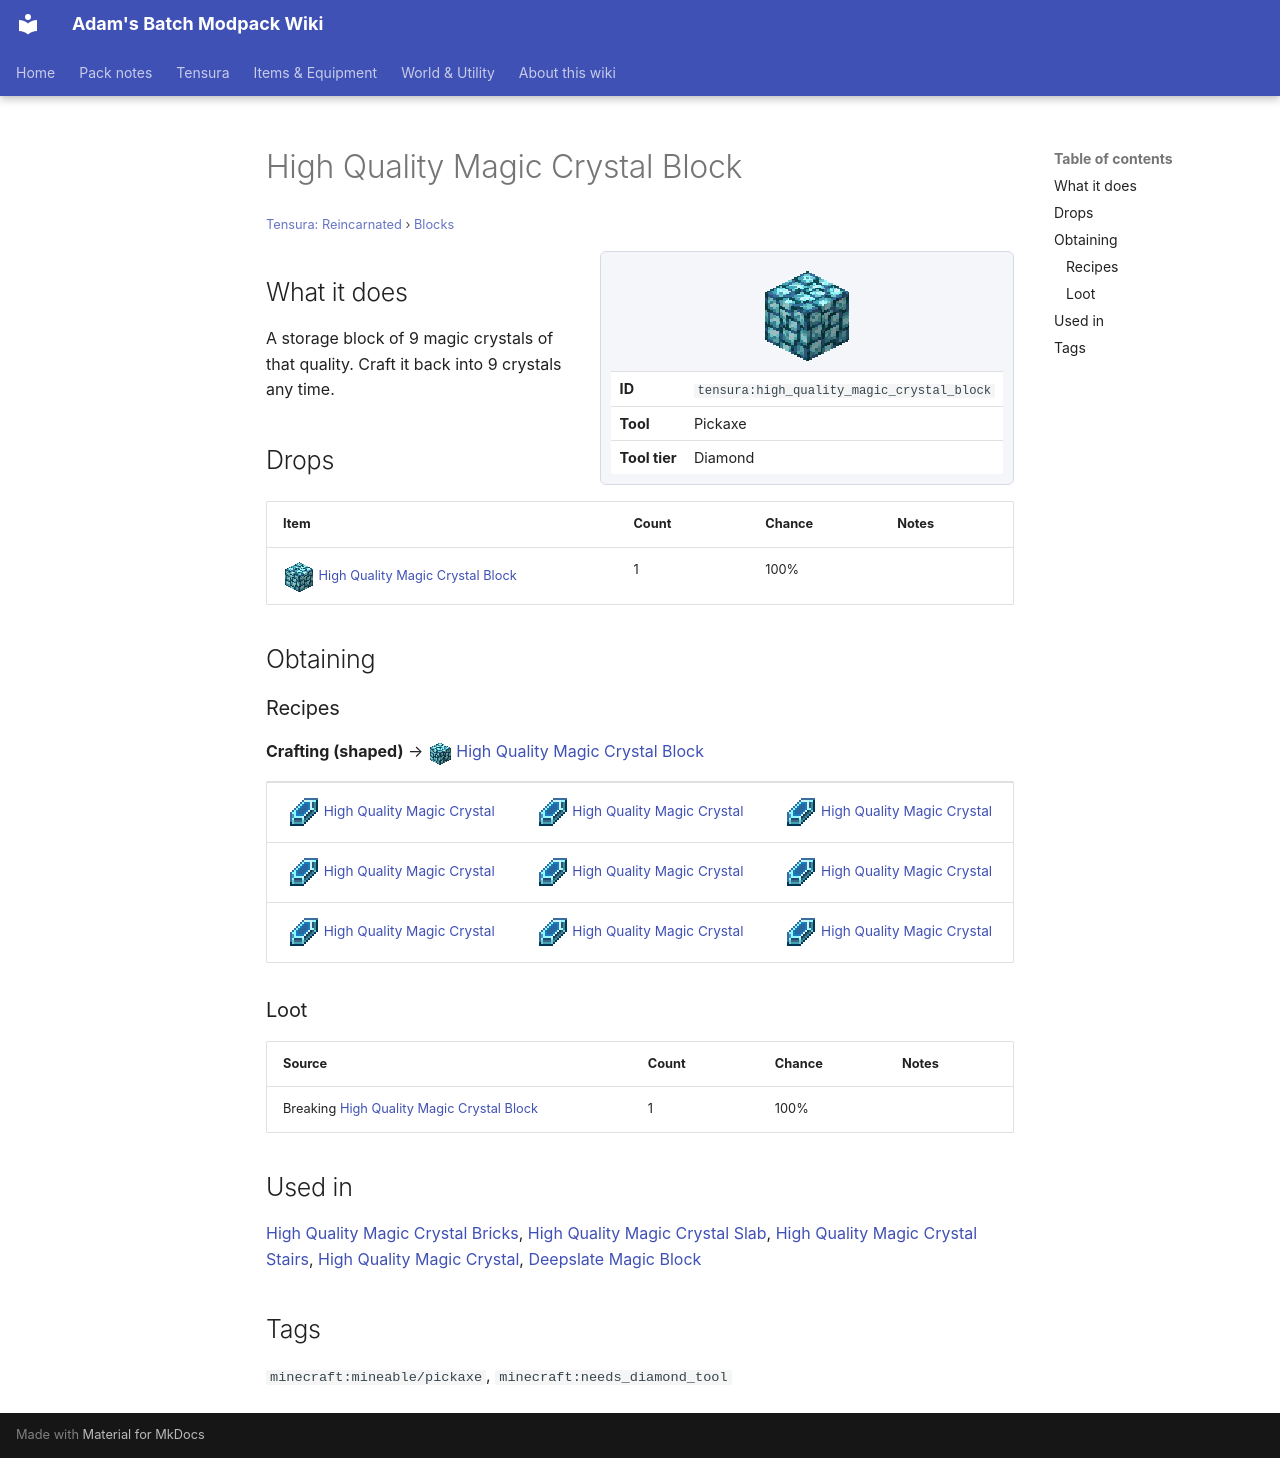

repository: Proteus-Nell/Adams-Batch-MC-Modpack-Wiki · page: tensura-reincarnated/blocks/high-quality-magic-crystal-block/index.html · generator: mkdocs

# High Quality Magic Crystal Block

<small>[Tensura: Reincarnated](../index.md) &rsaquo; [Blocks](index.md)</small>

<div class="infobox" markdown>

![High Quality Magic Crystal Block](../../assets/icons/tensura/item/high_quality_magic_crystal_block.png)

| | |
|---|---|
| **ID** | `tensura:high_quality_magic_crystal_block` |
| **Tool** | Pickaxe |
| **Tool tier** | Diamond |

</div>

## What it does

A storage block of 9 magic crystals of that quality. Craft it back into 9 crystals any time.



## Drops

| Item | Count | Chance | Notes |
|---|---|---|---|
| ![](../../assets/icons/tensura/item/high_quality_magic_crystal_block.png) [High Quality Magic Crystal Block](high-quality-magic-crystal-block.md) | 1 | 100% |  |

## Obtaining

### Recipes

**Crafting (shaped)** &rarr; ![](../../assets/icons/tensura/item/high_quality_magic_crystal_block.png) [High Quality Magic Crystal Block](high-quality-magic-crystal-block.md)

<div class="recipe" markdown>

| | | |
|---|---|---|
| ![](../../assets/icons/tensura/item/high_quality_magic_crystal.png) [High Quality Magic Crystal](../items/materials/high-quality-magic-crystal.md) | ![](../../assets/icons/tensura/item/high_quality_magic_crystal.png) [High Quality Magic Crystal](../items/materials/high-quality-magic-crystal.md) | ![](../../assets/icons/tensura/item/high_quality_magic_crystal.png) [High Quality Magic Crystal](../items/materials/high-quality-magic-crystal.md) |
| ![](../../assets/icons/tensura/item/high_quality_magic_crystal.png) [High Quality Magic Crystal](../items/materials/high-quality-magic-crystal.md) | ![](../../assets/icons/tensura/item/high_quality_magic_crystal.png) [High Quality Magic Crystal](../items/materials/high-quality-magic-crystal.md) | ![](../../assets/icons/tensura/item/high_quality_magic_crystal.png) [High Quality Magic Crystal](../items/materials/high-quality-magic-crystal.md) |
| ![](../../assets/icons/tensura/item/high_quality_magic_crystal.png) [High Quality Magic Crystal](../items/materials/high-quality-magic-crystal.md) | ![](../../assets/icons/tensura/item/high_quality_magic_crystal.png) [High Quality Magic Crystal](../items/materials/high-quality-magic-crystal.md) | ![](../../assets/icons/tensura/item/high_quality_magic_crystal.png) [High Quality Magic Crystal](../items/materials/high-quality-magic-crystal.md) |

</div>

### Loot

| Source | Count | Chance | Notes |
|---|---|---|---|
| Breaking [High Quality Magic Crystal Block](high-quality-magic-crystal-block.md) | 1 | 100% |  |

## Used in

[High Quality Magic Crystal Bricks](high-quality-magic-crystal-bricks.md), [High Quality Magic Crystal Slab](high-quality-magic-crystal-slab.md), [High Quality Magic Crystal Stairs](high-quality-magic-crystal-stairs.md), [High Quality Magic Crystal](../items/materials/high-quality-magic-crystal.md), [Deepslate Magic Block](../../ascension/blocks/deepslate-magic-block.md)

## Tags

`minecraft:mineable/pickaxe`, `minecraft:needs_diamond_tool`
